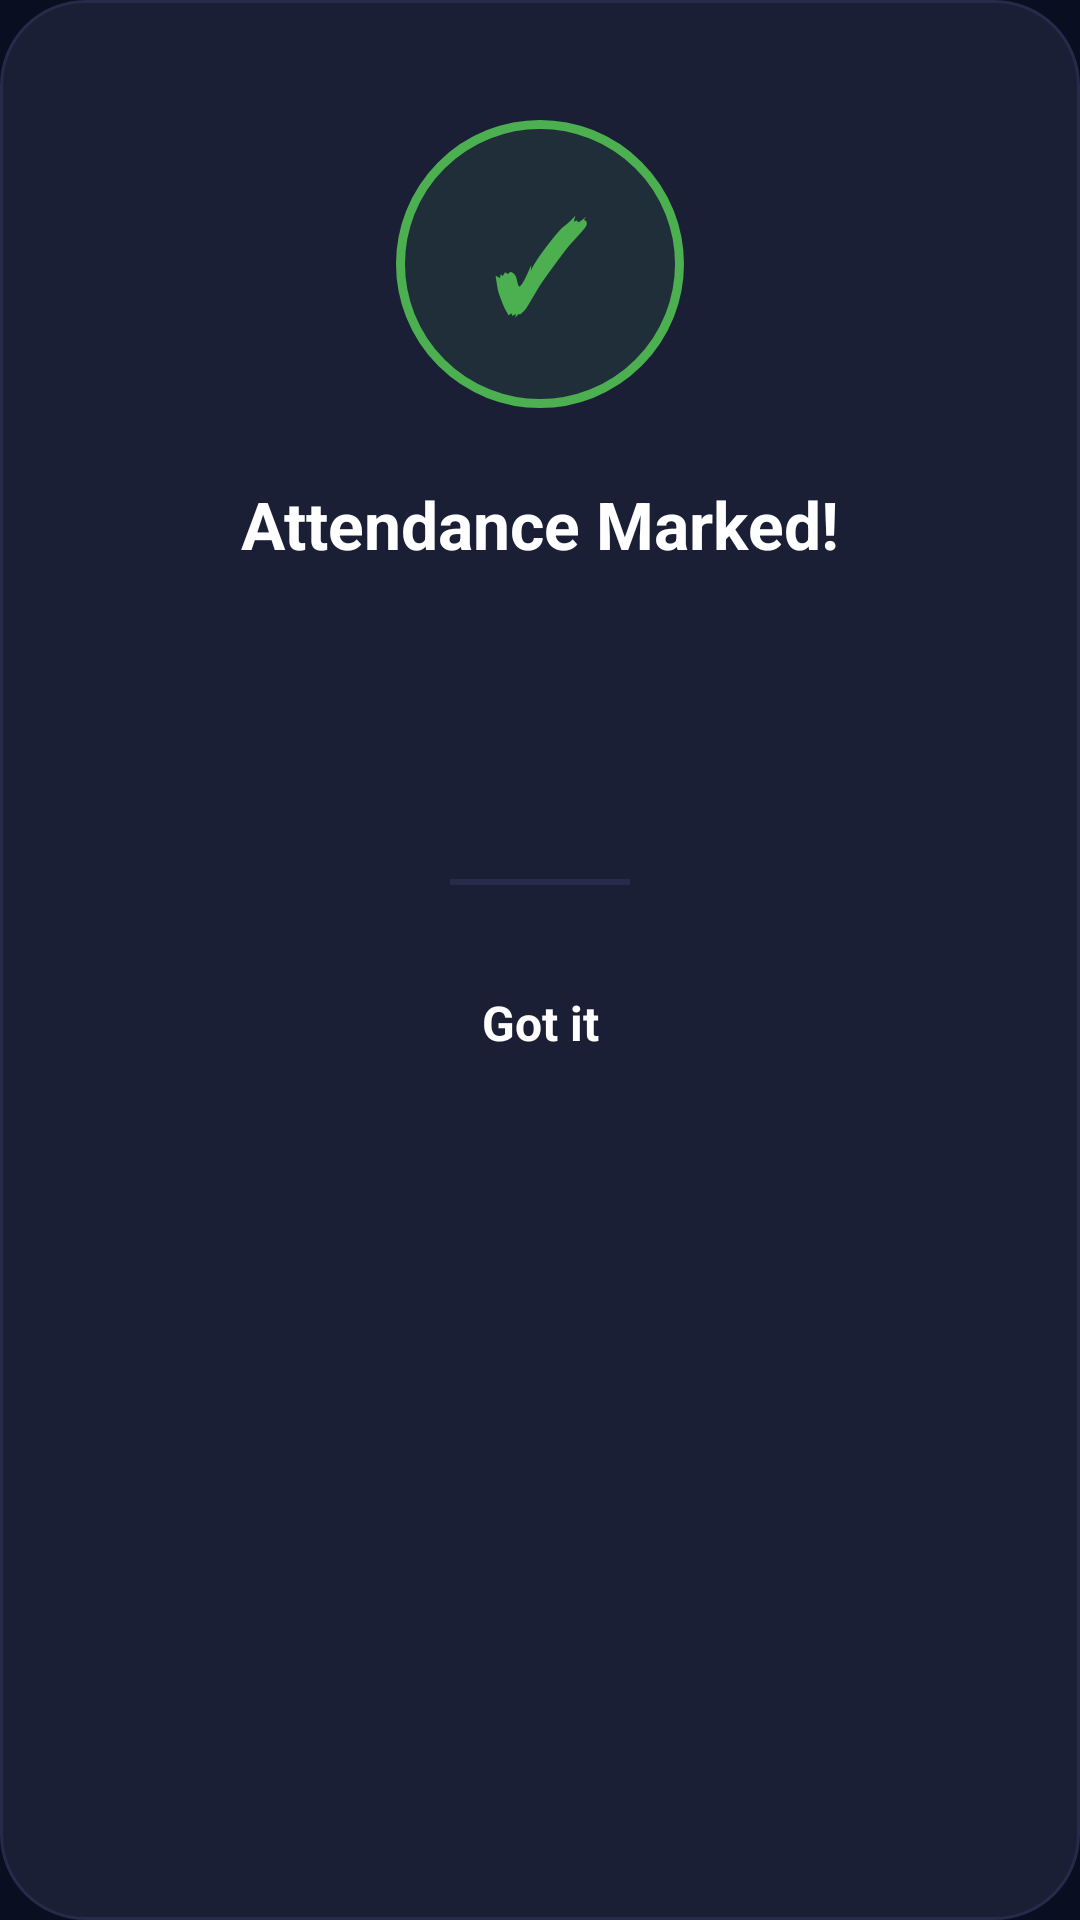

Layout XML and referenced resources for this Android screen:
<!-- AndroidManifest.xml: application theme Theme.AIAttendanceSystem -->
<!-- res/layout/dialog_attendance_result.xml -->
<?xml version="1.0" encoding="utf-8"?>
<LinearLayout xmlns:android="http://schemas.android.com/apk/res/android"
    android:layout_width="match_parent"
    android:layout_height="wrap_content"
    android:background="@drawable/dialog_background"
    android:gravity="center_horizontal"
    android:orientation="vertical"
    android:paddingStart="32dp"
    android:paddingTop="40dp"
    android:paddingEnd="32dp"
    android:paddingBottom="32dp">

    
    <FrameLayout
        android:id="@+id/iconContainer"
        android:layout_width="96dp"
        android:layout_height="96dp"
        android:background="@drawable/dialog_success_circle">

        <TextView
            android:id="@+id/tvDialogIcon"
            android:layout_width="wrap_content"
            android:layout_height="wrap_content"
            android:layout_gravity="center"
            android:text="✓"
            android:textColor="@color/colorSuccess"
            android:textSize="40sp"
            android:textStyle="bold" />
    </FrameLayout>

    
    <TextView
        android:id="@+id/tvDialogTitle"
        android:layout_width="wrap_content"
        android:layout_height="wrap_content"
        android:layout_marginTop="24dp"
        android:text="@string/attendance_success_title"
        android:textColor="@color/colorTextPrimary"
        android:textSize="22sp"
        android:textStyle="bold" />

    
    <TextView
        android:id="@+id/tvDialogPersonName"
        android:layout_width="wrap_content"
        android:layout_height="wrap_content"
        android:layout_marginTop="8dp"
        android:textColor="@color/colorAccent"
        android:textSize="18sp"
        android:textStyle="bold" />

    
    <TextView
        android:id="@+id/tvDialogMessage"
        android:layout_width="wrap_content"
        android:layout_height="wrap_content"
        android:layout_marginTop="8dp"
        android:gravity="center"
        android:textColor="@color/colorTextSecondary"
        android:textSize="14sp" />

    
    <TextView
        android:id="@+id/tvDialogTimestamp"
        android:layout_width="wrap_content"
        android:layout_height="wrap_content"
        android:layout_marginTop="4dp"
        android:textColor="@color/colorTextTertiary"
        android:textSize="12sp" />

    
    <View
        android:layout_width="60dp"
        android:layout_height="2dp"
        android:layout_marginTop="24dp"
        android:background="@color/colorSurfaceVariant" />

    
    <TextView
        android:id="@+id/btnDialogDismiss"
        android:layout_width="match_parent"
        android:layout_height="52dp"
        android:layout_marginTop="20dp"
        android:background="@drawable/dialog_button_background"
        android:gravity="center"
        android:text="@string/dialog_dismiss"
        android:textColor="@color/white"
        android:textSize="16sp"
        android:textStyle="bold" />

</LinearLayout>
<!-- resources referenced by this layout -->
<resources>
  <color name="colorAccent">#FF00BFA5</color>
  <color name="colorSuccess">#FF4CAF50</color>
  <color name="colorSurfaceVariant">#FF252B48</color>
  <color name="colorTextPrimary">#FFFFFFFF</color>
  <color name="colorTextSecondary">#B3FFFFFF</color>
  <color name="colorTextTertiary">#66FFFFFF</color>
  <color name="white">#FFFFFFFF</color>
  <!-- drawable dialog_background (drawable) -->
  <?xml version="1.0" encoding="utf-8"?>
  <shape xmlns:android="http://schemas.android.com/apk/res/android"
      android:shape="rectangle">
      <solid android:color="@color/colorSurface" />
      <corners android:radius="28dp" />
      <stroke
          android:width="1dp"
          android:color="@color/colorSurfaceVariant" />
  </shape>
  <!-- drawable dialog_success_circle (drawable) -->
  <?xml version="1.0" encoding="utf-8"?>
  <shape xmlns:android="http://schemas.android.com/apk/res/android"
      android:shape="oval">
      <solid android:color="#1A4CAF50" />
      <stroke
          android:width="3dp"
          android:color="@color/colorSuccess" />
      <size
          android:width="96dp"
          android:height="96dp" />
  </shape>
  <string name="attendance_success_title">Attendance Marked!</string>
  <string name="dialog_dismiss">Got it</string>
  <style name="Theme.AIAttendanceSystem" parent="Base.Theme.AIAttendanceSystem" />
  <color name="colorSurface">#FF1A1F36</color>
  <style name="Base.Theme.AIAttendanceSystem" parent="Theme.Material3.DayNight.NoActionBar">
          <item name="colorPrimary">@color/colorPrimary</item>
          <item name="colorPrimaryDark">@color/colorPrimaryDark</item>
          <item name="colorAccent">@color/colorAccent</item>
          <item name="android:colorBackground">@color/colorBackground</item>
          <item name="android:statusBarColor">@color/colorBackground</item>
          <item name="android:navigationBarColor">@color/colorBackground</item>
          <item name="android:windowLightStatusBar">false</item>
          <item name="android:textColorPrimary">@color/colorTextPrimary</item>
          <item name="android:textColorSecondary">@color/colorTextSecondary</item>
      </style>
  <color name="colorPrimary">#FF0D47A1</color>
  <color name="colorPrimaryDark">#FF002171</color>
  <color name="colorBackground">#FF0A0E21</color>
</resources>
